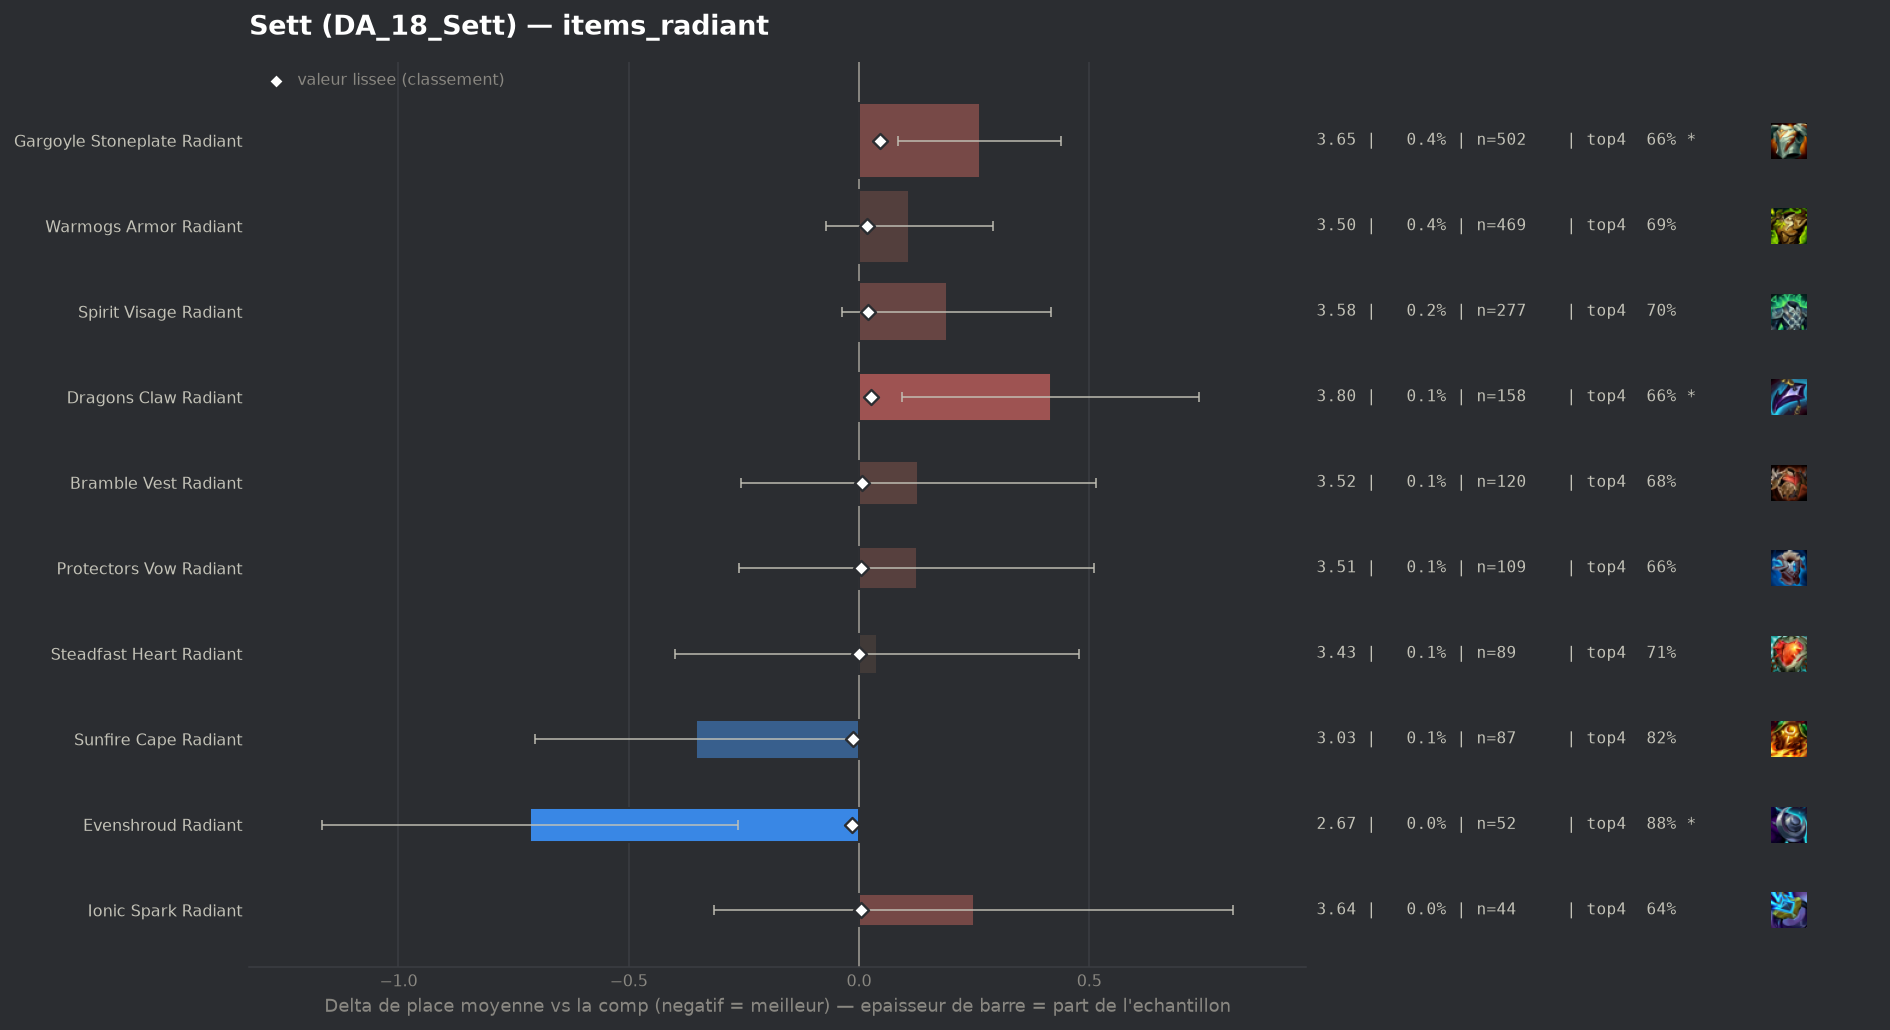

Values plotted in this chart, from the file beside it:
group, label, n, share, avg_place, shrunk_avg, score, d_avg, d_avg_pess, impact, d_top4, win, top2, top4, sd, z, p, significant
populaire, Evenshroud Radiant, 52, 0.0004261, 2.673, 3.373, -0.015, -0.715, -0.263, 0.0, 0.1686, 0.3462, 0.5192, 0.8846, 1.661, -3.1, 0.00192, True
populaire, Sunfire Cape Radiant, 87, 0.0007128, 3.034, 3.376, -0.012, -0.353, -0.004, 0.0, 0.1001, 0.2069, 0.4138, 0.8161, 1.664, -1.98, 0.04774, False
populaire, Steadfast Heart Radiant, 89, 0.0007292, 3.427, 3.389, 0.001, 0.039, 0.0, -0.0, -0.0082, 0.2247, 0.4382, 0.7079, 2.114, 0.17, 0.8614, False
populaire, Ionic Spark Radiant, 44, 0.0003605, 3.636, 3.392, 0.004, 0.249, 0.0, -0.0, -0.0797, 0.1818, 0.3182, 0.6364, 1.908, 0.86, 0.3877, False
populaire, Protectors Vow Radiant, 109, 0.0008931, 3.514, 3.393, 0.005, 0.126, 0.0, -0.0, -0.0555, 0.2202, 0.3853, 0.6606, 2.053, 0.64, 0.522, False
populaire, Bramble Vest Radiant, 120, 0.0009832, 3.517, 3.394, 0.006, 0.129, 0.0, -0.0, -0.041, 0.2333, 0.3917, 0.675, 2.152, 0.66, 0.5122, False
populaire, Warmogs Armor Radiant, 469, 0.003843, 3.497, 3.405, 0.018, 0.109, 0.0, -0.0001, -0.0252, 0.194, 0.3731, 0.6908, 1.997, 1.18, 0.2383, False
populaire, Spirit Visage Radiant, 277, 0.00227, 3.578, 3.407, 0.019, 0.19, 0.0, -0.0, -0.0193, 0.1805, 0.3141, 0.6968, 1.919, 1.64, 0.1001, False
populaire, Dragons Claw Radiant, 158, 0.001295, 3.804, 3.413, 0.025, 0.416, 0.093, -0.0, -0.0578, 0.1646, 0.3165, 0.6582, 2.073, 2.52, 0.0117, True
populaire, Gargoyle Stoneplate Radiant, 502, 0.004113, 3.649, 3.432, 0.045, 0.262, 0.084, -0.0002, -0.0547, 0.1912, 0.3446, 0.6614, 2.026, 2.89, 0.00389, True
